Run: headless pygame with SDL's dummy video driver; simulated clock (each Clock.tick advances the game by its frame time, no real sleeping); random seed 0; keys injected as events and as key.get_pressed() state; no mouse input.
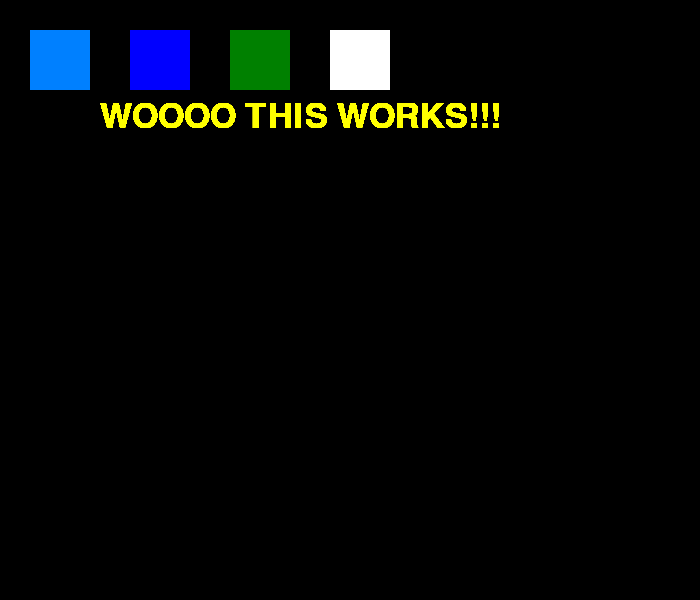
Frame 1 of 4 · flips 1–60 · no input
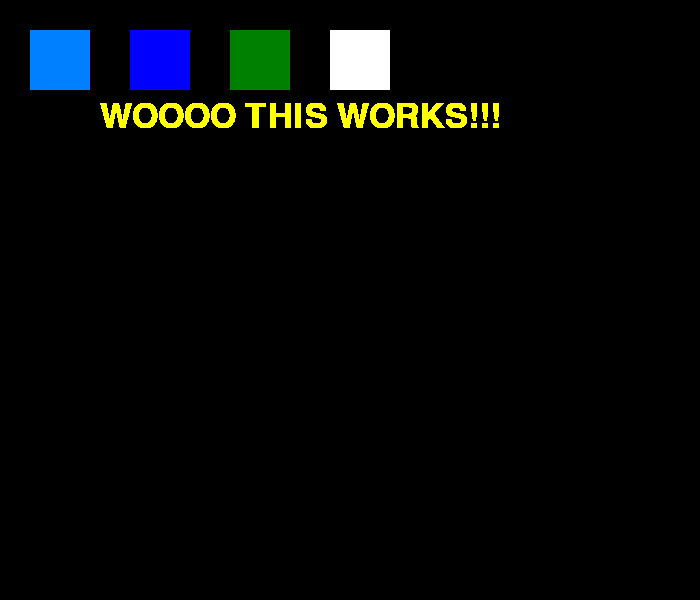
Frame 2 of 4 · flips 61–180 · tapped SPACE, RETURN · held RIGHT (→), D
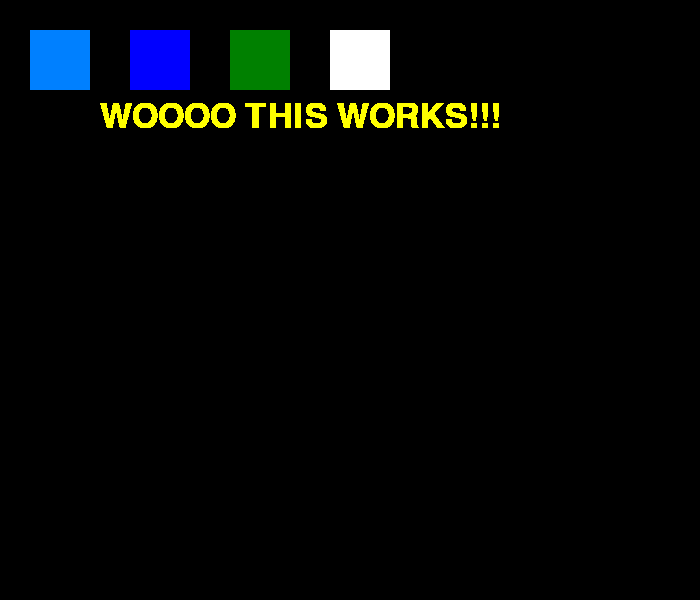
Frame 3 of 4 · flips 181–300 · held DOWN (↓), S
Frame 4 of 4 · flips 301–420 · held LEFT (←), A, UP (↑), W · screen unchanged from frame 3, image omitted

The pygame program that drew these frames:

# all the things we need to code this
import pygame 
import time
import random
from pygame.locals import * 
# -------------------------------- #
    
# game setup ------------- #
pygame.init()      # initalizes the pygame module
pygame.font.init() # initalizes the pygame font module
title = 'Pygame Tutorial'
size = (700,600)                               # size of window
display = pygame.display.set_mode(size,0,0)    # creates window
pygame.display.set_caption(title)              # creates title of game
# game setup --------------#



while True:                     # game loop that goes on forever until user clicks close button
    event = pygame.event.poll() # get a single pygame event
    if event.type == QUIT:      # if user clicks the close button
        break                   # get out of game loop
    
    # draws 4 different rectangles with different colors and locations
    pygame.draw.rect(display,(0, 128, 255), pygame.Rect(30,30,60,60))
    pygame.draw.rect(display,(0, 0, 255), pygame.Rect(130,30,60,60))
    pygame.draw.rect(display,(0, 128, 0), pygame.Rect(230,30,60,60))
    pygame.draw.rect(display,(255, 255, 255), pygame.Rect(330,30,60,60))
    
    font = pygame.font.SysFont("comicsans",50)              # use a font from the pygame system with size (if not found print(pygame.font.get_fonts()) and choose a different one
    text = font.render("WOOOO THIS WORKS!!!",1,(255,255,0)) # draw text on a seperate font surface with text,color features
    display.blit(text,(100, 100))                           # place text onto display at a location
    

    pygame.display.update()
    
    
pygame.display.quit()
